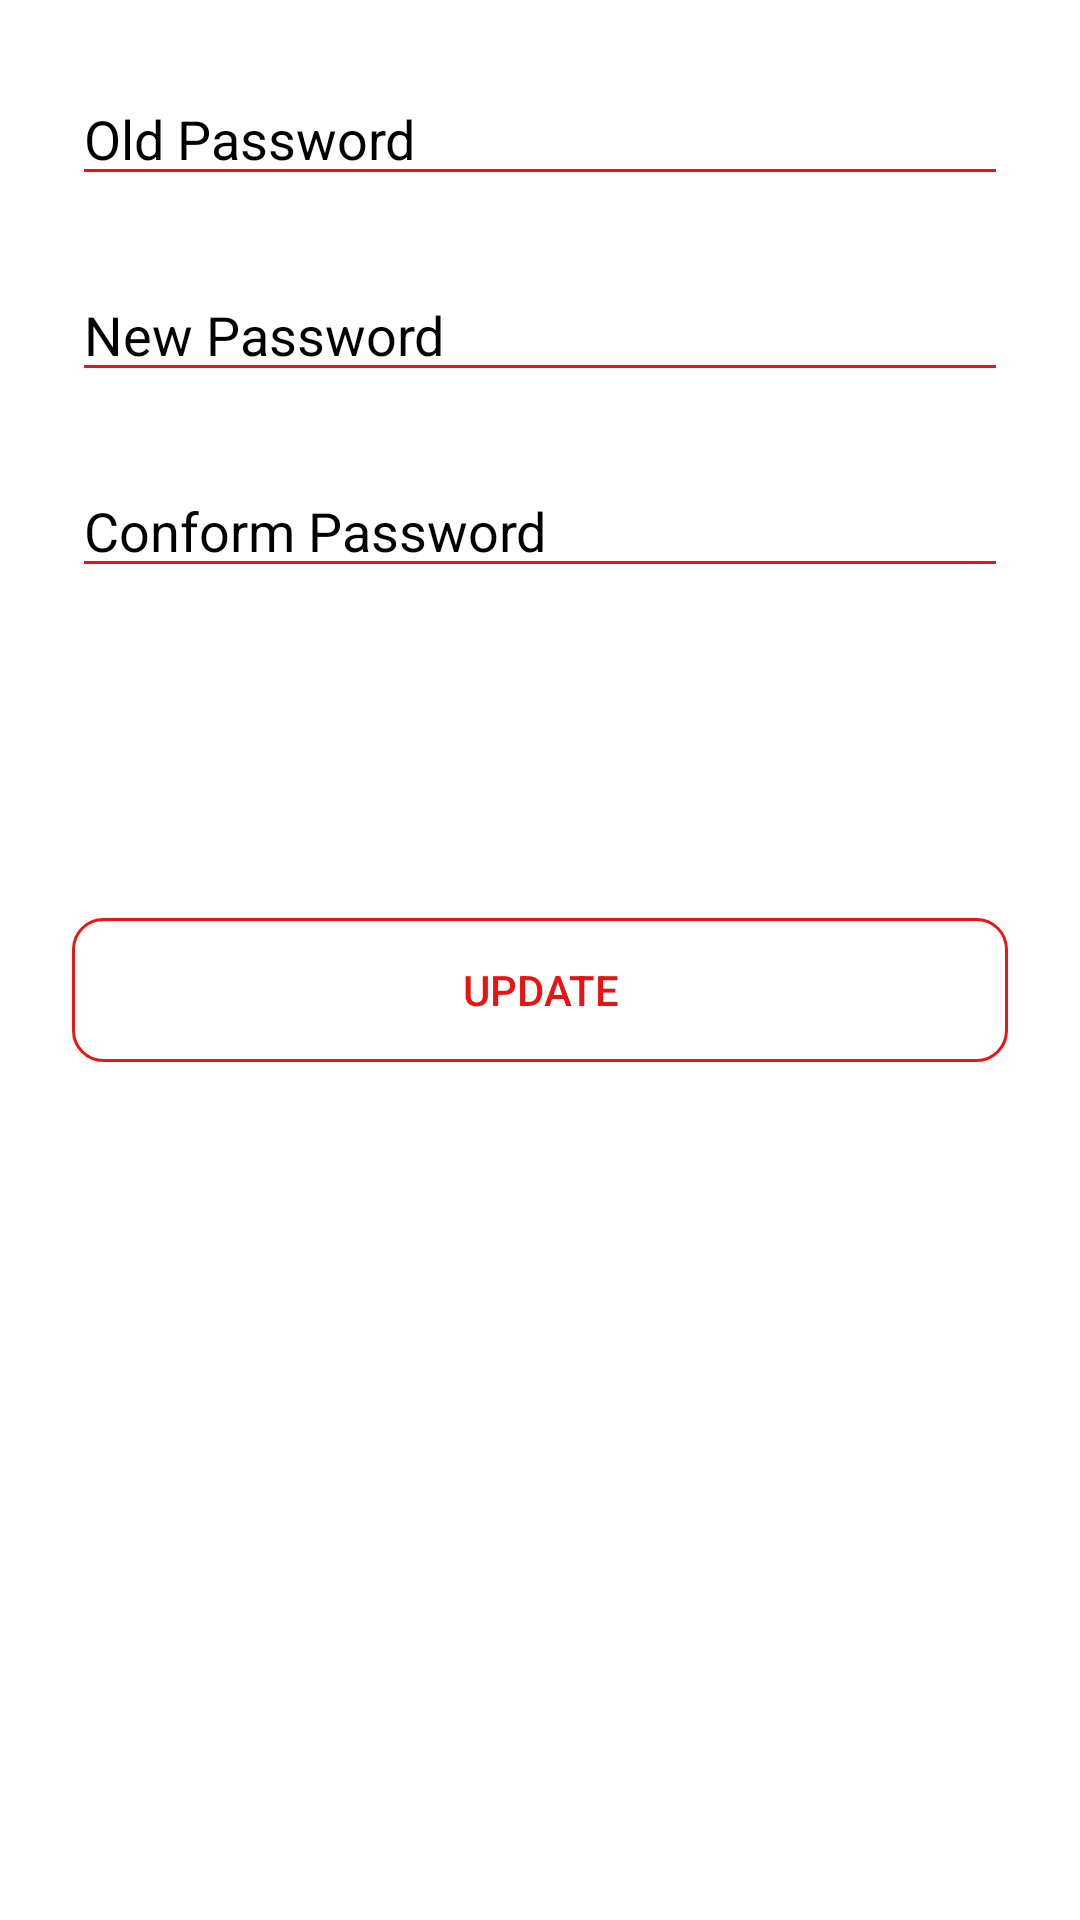

Reconstruct the res/layout file that produces this screen, plus the resources it refers to.
<!-- AndroidManifest.xml: application theme Theme.SmartWallet -->
<!-- res/layout/activity_change_password.xml -->
<?xml version="1.0" encoding="utf-8"?>
<androidx.constraintlayout.widget.ConstraintLayout
    xmlns:android="http://schemas.android.com/apk/res/android"
    xmlns:app="http://schemas.android.com/apk/res-auto"
    xmlns:tools="http://schemas.android.com/tools"
    android:layout_width="match_parent"
    android:layout_height="match_parent">

    <EditText
        android:id="@+id/Oldpass"
        android:layout_width="0dp"
        android:layout_height="wrap_content"
        android:layout_marginStart="24dp"
        android:layout_marginTop="24dp"
        android:layout_marginEnd="24dp"
        android:backgroundTint="#F11010"

        android:ems="10"
        android:hint="Old Password"
        android:inputType="numberPassword"
        android:textColorHint="@color/black"
        app:layout_constraintEnd_toEndOf="parent"
        app:layout_constraintStart_toStartOf="parent"
        app:layout_constraintTop_toTopOf="parent" />

    <EditText
        android:id="@+id/NewPass"
        android:layout_width="0dp"
        android:layout_height="wrap_content"
        android:layout_marginStart="24dp"
        android:layout_marginTop="24dp"
        android:layout_marginEnd="24dp"
        android:ems="10"
        android:hint="New Password"
        android:inputType="numberPassword"
        android:textColorHint="@color/black"
        android:backgroundTint="#F11010"
        app:layout_constraintEnd_toEndOf="parent"
        app:layout_constraintHorizontal_bias="0.0"
        app:layout_constraintStart_toStartOf="parent"
        app:layout_constraintTop_toBottomOf="@+id/Oldpass" />

    <EditText
        android:id="@+id/Conpass"
        android:layout_width="0dp"
        android:layout_height="wrap_content"
        android:layout_marginStart="24dp"
        android:layout_marginTop="24dp"
        android:layout_marginEnd="24dp"
        android:ems="10"
        android:inputType="numberPassword"
        android:hint="Conform Password"
        android:backgroundTint="#F11010"
        android:textColorHint="@color/black"
        app:layout_constraintEnd_toEndOf="parent"
        app:layout_constraintHorizontal_bias="1.0"
        app:layout_constraintStart_toStartOf="parent"
        app:layout_constraintTop_toBottomOf="@+id/NewPass" />

    <Button
        android:id="@+id/updatepass"
        android:layout_width="0dp"
        android:layout_height="wrap_content"
        android:layout_marginStart="24dp"
        android:layout_marginTop="110dp"
        android:layout_marginEnd="24dp"
        android:text="Update"
        android:background="@drawable/custom_button"
        android:textColor="#E81313"
        app:layout_constraintEnd_toEndOf="parent"
        app:layout_constraintHorizontal_bias="0.0"
        app:layout_constraintStart_toStartOf="parent"
        app:layout_constraintTop_toBottomOf="@+id/Conpass" />


</androidx.constraintlayout.widget.ConstraintLayout>
<!-- resources referenced by this layout -->
<resources>
  <!-- drawable custom_button (drawable) -->
  <?xml version="1.0" encoding="utf-8"?>
  <shape xmlns:android="http://schemas.android.com/apk/res/android" android:shape="rectangle">
      <stroke android:color="#EC1515" android:width="1dp"/>
      <corners android:radius="10dp"/>
  
  </shape>
  <style name="Theme.SmartWallet" parent="Theme.MaterialComponents.DayNight.DarkActionBar">
          
          <item name="colorPrimary">@color/purple_500</item>
          <item name="colorPrimaryVariant">@color/purple_700</item>
          <item name="colorOnPrimary">@color/white</item>
          
          <item name="colorSecondary">@color/teal_200</item>
          <item name="colorSecondaryVariant">@color/teal_700</item>
          <item name="colorOnSecondary">@color/black</item>
          
          <item name="android:statusBarColor" tools:targetApi="l">?attr/colorPrimaryVariant</item>
          
      </style>
  <!-- not gathered from this repository: default colours our renderer supplied (Android Studio template values) -->
  <color name="purple_500">#FF6200EE</color>
  <color name="purple_700">#FF3700B3</color>
  <color name="teal_200">#FF03DAC5</color>
  <color name="teal_700">#FF018786</color>
  <color name="black">#FF000000</color>
  <color name="white">#FFFFFFFF</color>
</resources>
